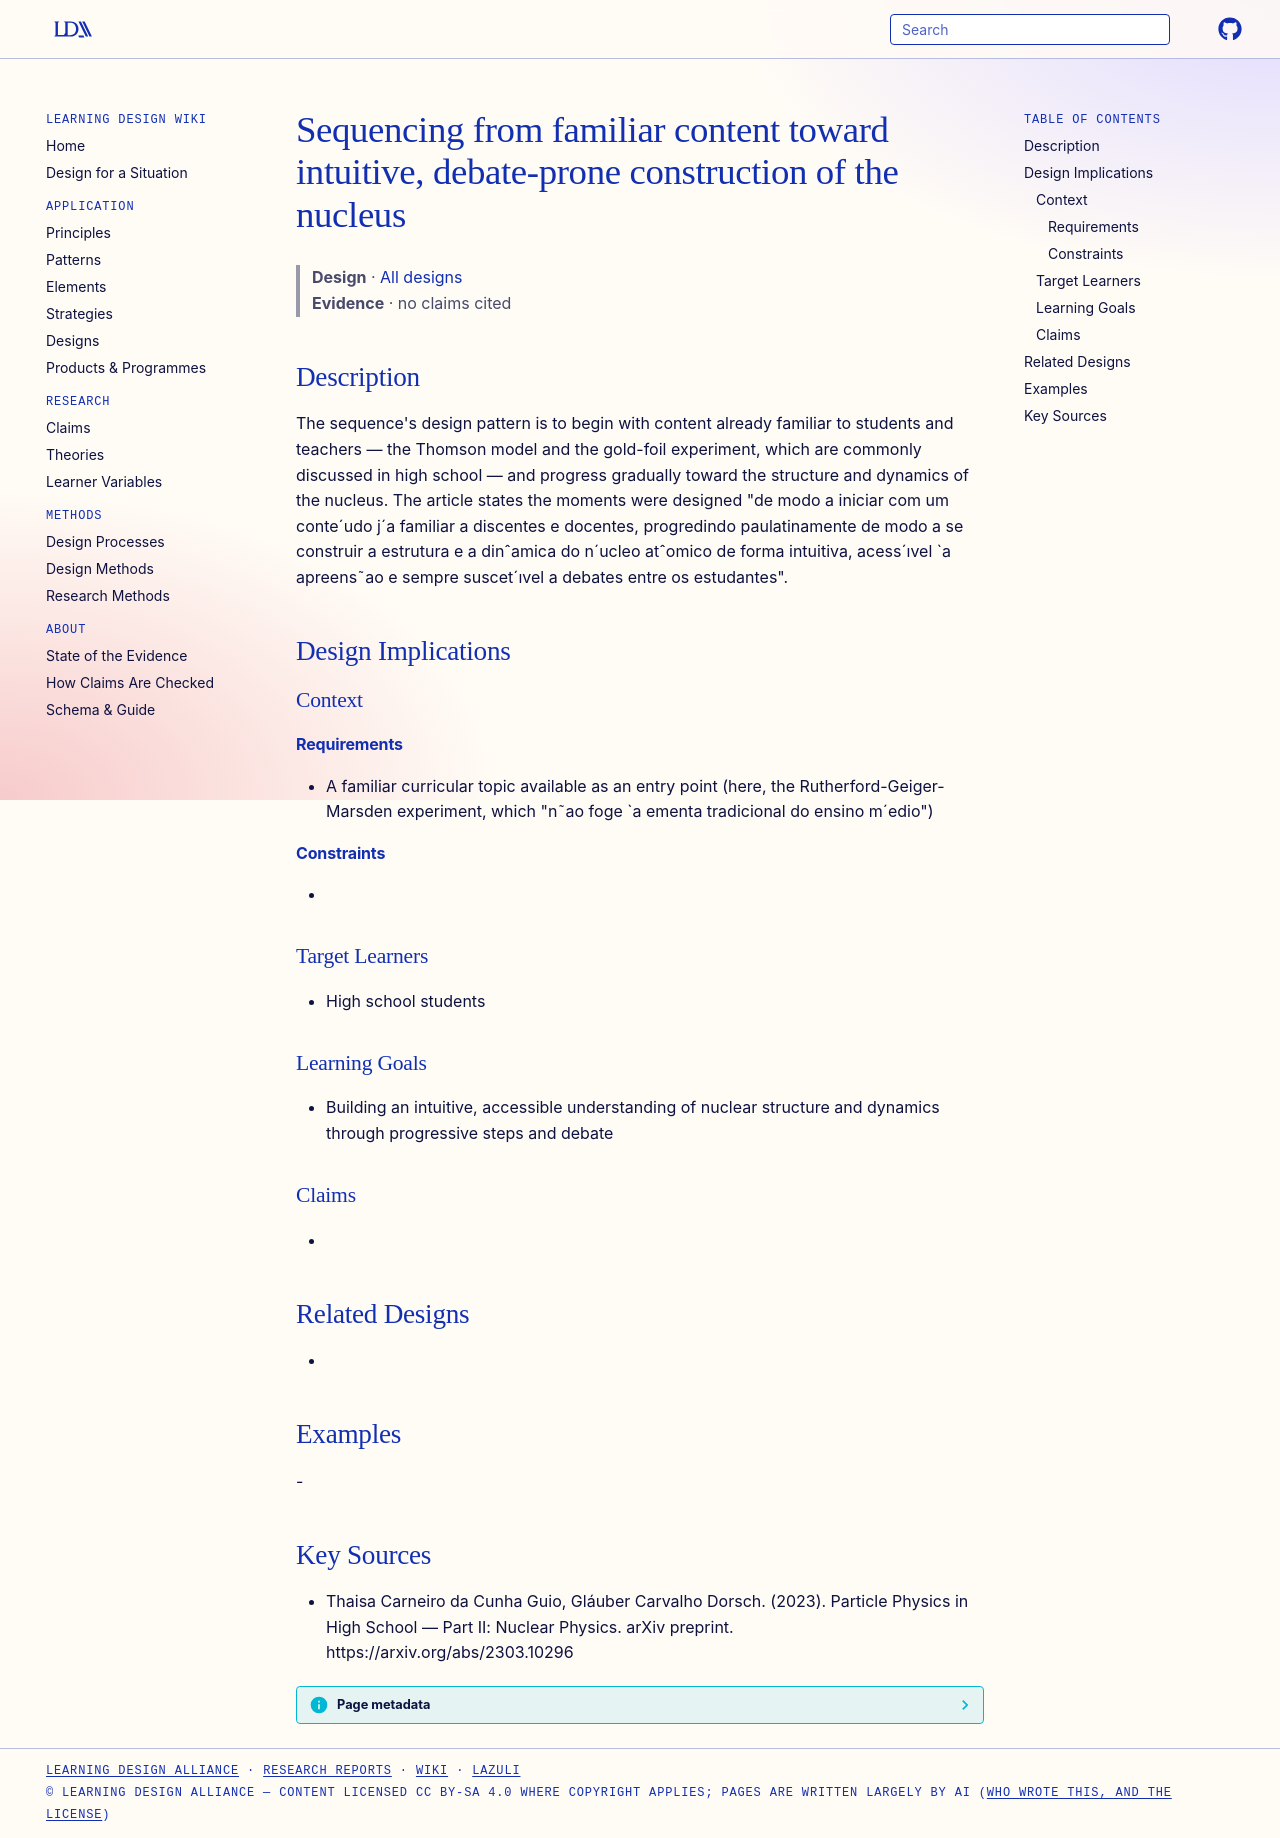

repository: Learning-Design-Alliance/learning-wiki · page: designs/familiar-to-nucleus-progressive-sequence-pattern/index.html · generator: mkdocs

---
type: design
id: familiar-to-nucleus-progressive-sequence-pattern
title: Sequencing from familiar content toward intuitive, debate-prone construction of the nucleus
description: "The sequence's design pattern is to begin with content already familiar to students and teachers — the Thomson model and the gold-foil experiment, which are commonly discussed in high school — and progress gradually t..."
status: review
generated:
  by: "process:settle-candidates"
  at: 2026-11-19
sources:
  - id: thaisa-carneiro-da-cunha-guio-2023
    resource: "https://arxiv.org/abs/2303.10296"
    title: "Thaisa Carneiro da Cunha Guio, Gláuber Carvalho Dorsch. (2023). Particle Physics in High School — Part II: Nuclear Physics. arXiv preprint. https://arxiv.org/abs/2303.10296"
    author: Thaisa Carneiro da Cunha Guio, Gláuber Carvalho Dorsch
---

# Sequencing from familiar content toward intuitive, debate-prone construction of the nucleus

> **Design** · [All designs](index.md)
> **Evidence** · no claims cited

## Description
The sequence's design pattern is to begin with content already familiar to students and teachers — the Thomson model and the gold-foil experiment, which are commonly discussed in high school — and progress gradually toward the structure and dynamics of the nucleus. The article states the moments were designed "de modo a iniciar com um conte´udo j´a familiar a discentes e docentes, progredindo paulatinamente de modo a se construir a estrutura e a dinˆamica do n´ucleo atˆomico de forma intuitiva, acess´ıvel `a apreens˜ao e sempre suscet´ıvel a debates entre os estudantes".

## Design Implications

### Context
#### Requirements
- A familiar curricular topic available as an entry point (here, the Rutherford-Geiger-Marsden experiment, which "n˜ao foge `a ementa tradicional do ensino m´edio")
#### Constraints
- 

### Target Learners
- High school students

### Learning Goals
- Building an intuitive, accessible understanding of nuclear structure and dynamics through progressive steps and debate

### Claims
- 

## Related Designs
- 

## Examples
-

## Key Sources
- Thaisa Carneiro da Cunha Guio, Gláuber Carvalho Dorsch. (2023). Particle Physics in High School — Part II: Nuclear Physics. arXiv preprint. https://arxiv.org/abs/2303.10296
